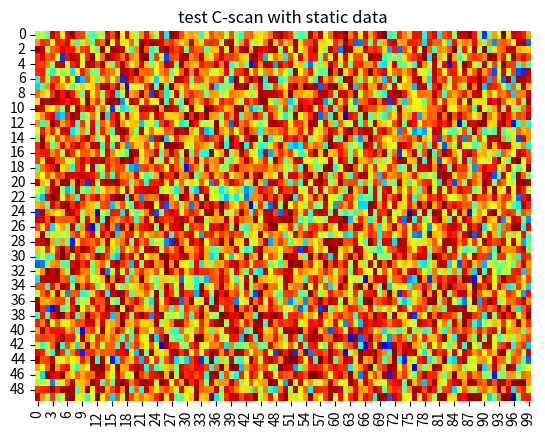

This figure's Python source:
# Connecting the Matplotlib and Seaborn libraries for data visualization
import seaborn as sns
import matplotlib.pyplot as plt
import numpy as np
import time

plt.ion()
for dealy in np.arange(0, np.pi, 0.1):

# Sollution 1:
#       We have static data implemented in code by writing it by hand

# A-SCAN data
#arrays=[[[1.2, 2.5, 3.6], [5.1, 2.4, 7.2], [7.8, 2.2, 8.4]],
#        [[2.4, 4.5, 5.1], [6.9, 3.4, 8.3], [1.6, 2.5, 3.6]],
#        [[4.0, 2.9, 7.9], [7.8, 7.6, 4.4], [3.6, 2.7, 1.9]]]
#random.shuffle(arrays)  Random redistribution of max values for performance testing
#print("A-SCAN data: \n",arrays, "\n")



# Sollution 2:
#       We have static data that is generated randomly every time the program is launched

#Creating a 3D array where
#The first number is the number of rows containing the arrays
#The second is the number of arrays contained in the string
#The third is the number of elements in each array

        np.set_printoptions(precision=1, floatmode='fixed')
        arrays = np.random.uniform(0.0, 100.0, (50,100,3))
        print("A-SCAN data: \n",arrays, "\n")


        # Searching the max value to all massives and print them
        maximums=list(map(lambda x: list(map(max,x)),arrays))


        # Creating heatmap
        sns.heatmap(maximums,annot=False,fmt='.1f',vmin=0.0, cmap = "jet", cbar = False) # If you want to see the C-scan values -> annot = True

        #plt.clf()
        plt.draw
        plt.gcf().canvas.flush_events()

        time.sleep(0.02)

        plt.title("test C-scan with static data",fontsize=12)

plt.ioff()
#plt.savefig("C-scan with static data.png")
plt.show()